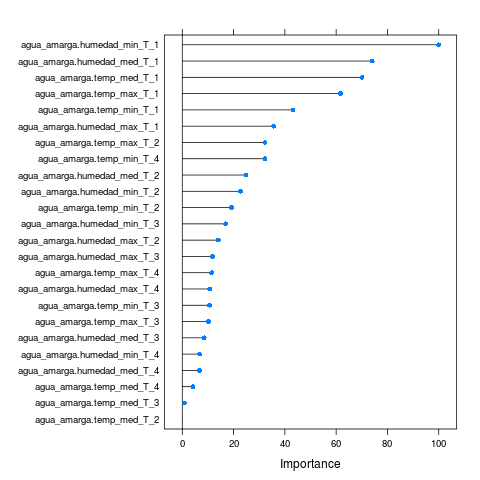

The table this chart was drawn from, first rows:
, Overall
agua_amarga.temp_max_T_4, 11.46
agua_amarga.humedad_max_T_4, 10.67
agua_amarga.temp_med_T_4, 4.162
agua_amarga.humedad_med_T_4, 6.68
agua_amarga.temp_min_T_4, 32.29
agua_amarga.humedad_min_T_4, 6.757
agua_amarga.temp_max_T_3, 10.15
agua_amarga.humedad_max_T_3, 11.84
agua_amarga.temp_med_T_3, 0.8168
agua_amarga.humedad_med_T_3, 8.545
agua_amarga.temp_min_T_3, 10.6
agua_amarga.humedad_min_T_3, 16.89
agua_amarga.temp_max_T_2, 32.29
agua_amarga.humedad_max_T_2, 14.02
agua_amarga.temp_med_T_2, 0
agua_amarga.humedad_med_T_2, 24.89
agua_amarga.temp_min_T_2, 19.19
agua_amarga.humedad_min_T_2, 22.69
agua_amarga.temp_max_T_1, 61.75
agua_amarga.humedad_max_T_1, 35.61
agua_amarga.temp_med_T_1, 70.13
agua_amarga.humedad_med_T_1, 74.06
agua_amarga.temp_min_T_1, 43.19
agua_amarga.humedad_min_T_1, 100
